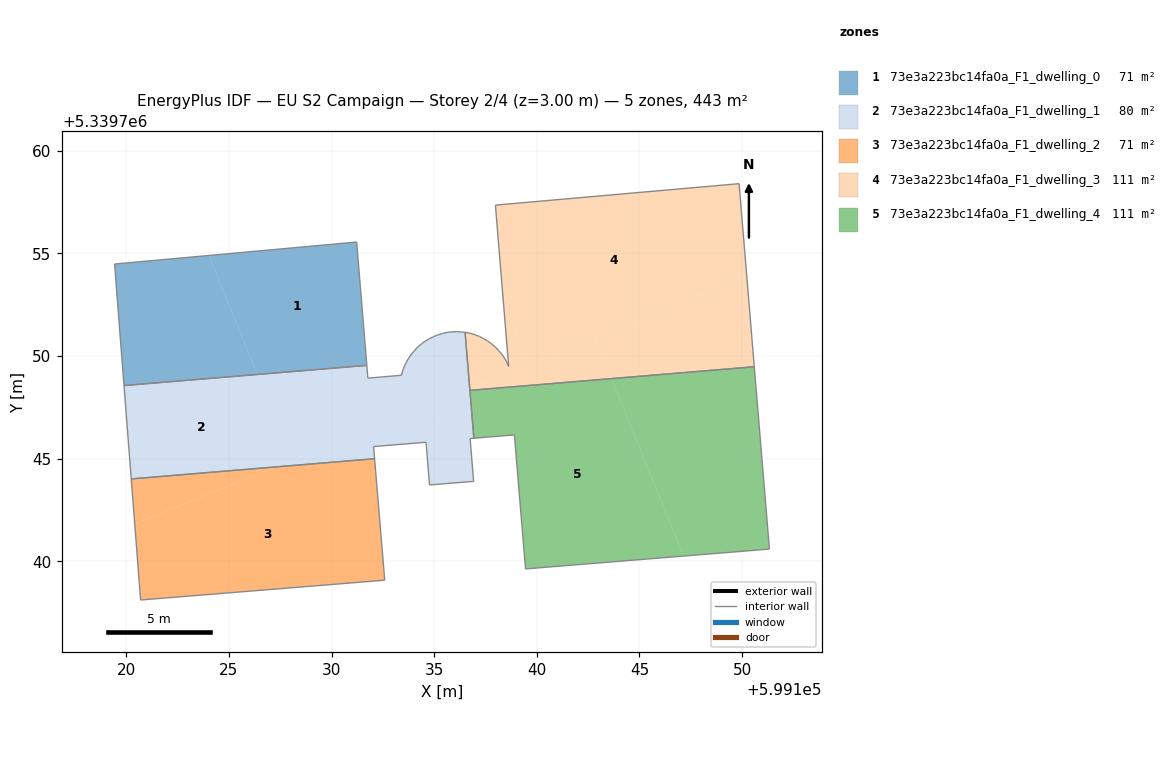
=== STOREY PLAN SPEC (per zone: floor XY polygon, exterior-wall plan segments, windows/doors) ===
zone 1: 73e3a223bc14fa0a_F1_dwelling_0  (70.9 m²)
  floor: (599131.22, 5339755.56) (599131.72, 5339749.55) (599126.38, 5339749.10) (599124.03, 5339754.90)
  floor: (599124.03, 5339754.90) (599126.38, 5339749.10) (599119.89, 5339748.57) (599119.43, 5339754.49)
  interior walls: 4
zone 2: 73e3a223bc14fa0a_F1_dwelling_1  (80.0 m²)
  floor: (599126.38, 5339749.10) (599128.07, 5339744.93) (599127.27, 5339744.60) (599120.24, 5339744.02) (599119.89, 5339748.57)
  floor: (599136.50, 5339751.16) (599136.73, 5339748.43) (599128.07, 5339744.93) (599126.38, 5339749.10) (599131.72, 5339749.55) (599131.77, 5339748.93) (599133.41, 5339749.07) (599133.46, 5339749.29) (599133.55, 5339749.51) (599133.65, 5339749.71) (599133.76, 5339749.91) (599133.90, 5339750.10) (599134.05, 5339750.28) (599134.20, 5339750.45) (599134.38, 5339750.59) (599134.57, 5339750.74) (599134.77, 5339750.85) (599134.97, 5339750.95) (599135.18, 5339751.04) (599135.40, 5339751.10) (599135.63, 5339751.15) (599135.86, 5339751.18) (599136.09, 5339751.19) (599136.32, 5339751.18)
  floor: (599134.85, 5339747.67) (599136.40, 5339743.86) (599134.77, 5339743.72) (599134.60, 5339745.80) (599132.05, 5339745.59) (599132.10, 5339745.00) (599127.27, 5339744.60)
  floor: (599136.73, 5339748.43) (599136.93, 5339746.00) (599136.75, 5339745.98) (599136.92, 5339743.90) (599136.40, 5339743.86) (599134.85, 5339747.67)
  interior walls: 30
zone 3: 73e3a223bc14fa0a_F1_dwelling_2  (70.6 m²)
  floor: (599132.10, 5339745.00) (599132.59, 5339739.08) (599120.81, 5339738.13) (599120.70, 5339738.12) (599120.41, 5339741.82) (599127.27, 5339744.60)
  floor: (599127.27, 5339744.60) (599120.41, 5339741.82) (599120.24, 5339744.02)
  interior walls: 5
zone 4: 73e3a223bc14fa0a_F1_dwelling_3  (110.8 m²)
  floor: (599149.85, 5339758.40) (599150.23, 5339753.90) (599139.62, 5339749.61) (599138.36, 5339752.72) (599137.98, 5339757.35)
  floor: (599150.23, 5339753.90) (599150.59, 5339749.48) (599143.64, 5339748.90) (599142.83, 5339750.90)
  floor: (599142.83, 5339750.90) (599143.64, 5339748.90) (599136.74, 5339748.33) (599136.73, 5339748.43)
  floor: (599138.36, 5339752.72) (599139.62, 5339749.61) (599136.73, 5339748.43) (599136.50, 5339751.16) (599136.55, 5339751.15) (599136.78, 5339751.10) (599137.00, 5339751.04) (599137.21, 5339750.95) (599137.41, 5339750.84) (599137.62, 5339750.73) (599137.80, 5339750.59) (599137.97, 5339750.44) (599138.13, 5339750.28) (599138.29, 5339750.10) (599138.42, 5339749.91) (599138.53, 5339749.70) (599138.63, 5339749.50)
  interior walls: 18
zone 5: 73e3a223bc14fa0a_F1_dwelling_4  (110.8 m²)
  floor: (599150.59, 5339749.48) (599151.33, 5339740.60) (599147.14, 5339740.26) (599143.64, 5339748.90)
  floor: (599143.64, 5339748.90) (599147.14, 5339740.26) (599139.45, 5339739.63) (599138.91, 5339746.16) (599136.93, 5339746.00) (599136.74, 5339748.33)
  interior walls: 6

=== DERIVED (storey summary) ===
Building: EU S2 Campaign
Storey: 2 of 4  (floor level z = 3.00 m)
Storey gross floor area: 443.1 m²
Zones on this storey: 5
  - 73e3a223bc14fa0a_F1_dwelling_0: floor 70.9 m²
  - 73e3a223bc14fa0a_F1_dwelling_1: floor 80.0 m²
  - 73e3a223bc14fa0a_F1_dwelling_2: floor 70.6 m²
  - 73e3a223bc14fa0a_F1_dwelling_3: floor 110.8 m²
  - 73e3a223bc14fa0a_F1_dwelling_4: floor 110.8 m²
Zone adjacency (shared interzone walls):
  - 73e3a223bc14fa0a_F1_dwelling_0 ↔ 73e3a223bc14fa0a_F1_dwelling_1
  - 73e3a223bc14fa0a_F1_dwelling_1 ↔ 73e3a223bc14fa0a_F1_dwelling_2
  - 73e3a223bc14fa0a_F1_dwelling_3 ↔ 73e3a223bc14fa0a_F1_dwelling_4